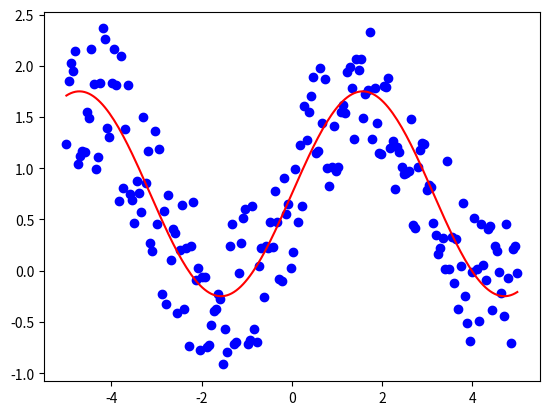

Write the Python code that produced this figure.
# -*- coding: utf-8 -*-
'''
[redacted]
@Date : 2018-08-28 18:04
@FileName : fragment20.py
@Description : 
    - 表和线性结构的可视化
'''

import numpy as np
import matplotlib.pyplot as plt

x = np.linspace(-5, 5, 200)
y = np.sin(x)
yn = y + np.random.rand(1, len(y)) * 1.5

fig = plt.figure()
ax = fig.add_subplot(111)
ax.scatter(x, yn, c='blue', marker='o')
ax.plot(x, y+0.75, 'r')
plt.show()